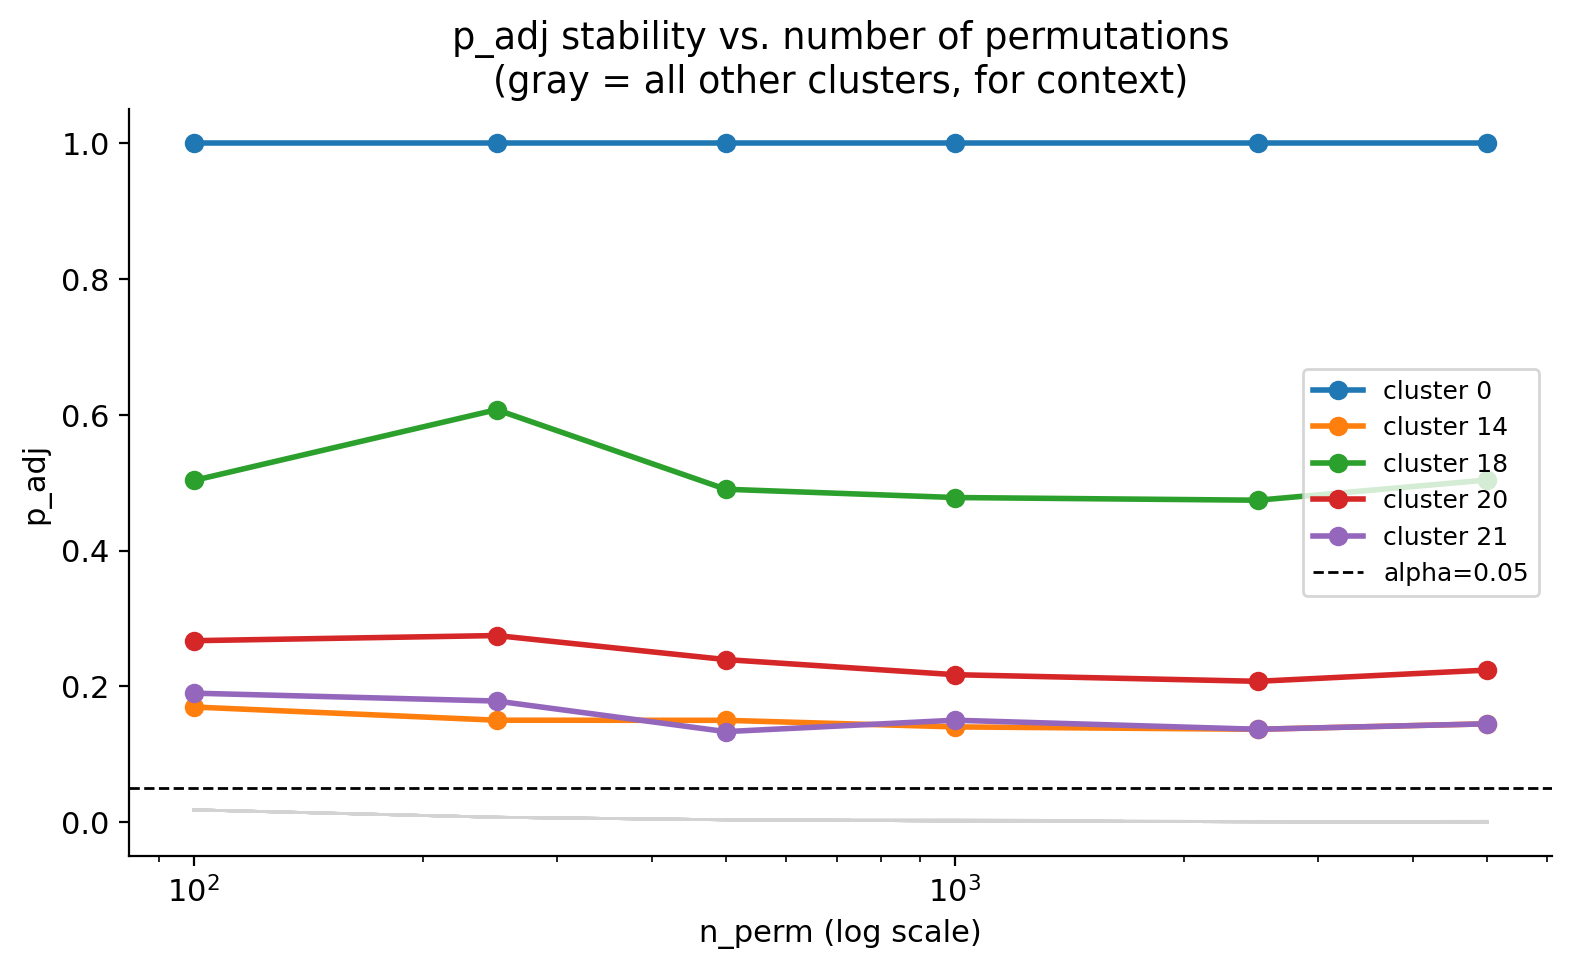

The data file committed next to this chart (first rows):
n_perm, cluster, p_adj
100, 0, 1.0
100, 1, 0.01828
100, 10, 0.01828
100, 11, 0.01828
100, 12, 0.01828
100, 13, 0.01828
100, 14, 0.1697
100, 15, 1.0
100, 16, 1.0
100, 17, 1.0
100, 18, 0.5032
100, 19, 1.0
100, 2, 0.01828
100, 20, 0.2673
100, 21, 0.1901
100, 22, 1.0
100, 23, 1.0
100, 3, 0.01828
100, 4, 0.01828
100, 5, 0.01828
100, 6, 0.01828
100, 7, 0.01828
100, 8, 0.01828
100, 9, 0.01828
250, 0, 1.0
250, 1, 0.007355
250, 10, 0.007355
250, 11, 0.007355
250, 12, 0.007355
250, 13, 0.007355
250, 14, 0.1503
250, 15, 1.0
250, 16, 1.0
250, 17, 1.0
250, 18, 0.6075
250, 19, 1.0
250, 2, 0.007355
250, 20, 0.2749
250, 21, 0.1785
250, 22, 1.0
250, 23, 1.0
250, 3, 0.007355
250, 4, 0.007355
250, 5, 0.007355
250, 6, 0.007355
250, 7, 0.007355
250, 8, 0.007355
250, 9, 0.007355
500, 0, 1.0
500, 1, 0.003685
500, 10, 0.003685
500, 11, 0.003685
500, 12, 0.003685
500, 13, 0.003685
500, 14, 0.1501
500, 15, 1.0
500, 16, 1.0
500, 17, 1.0
500, 18, 0.4903
500, 19, 1.0
... 84 more rows
